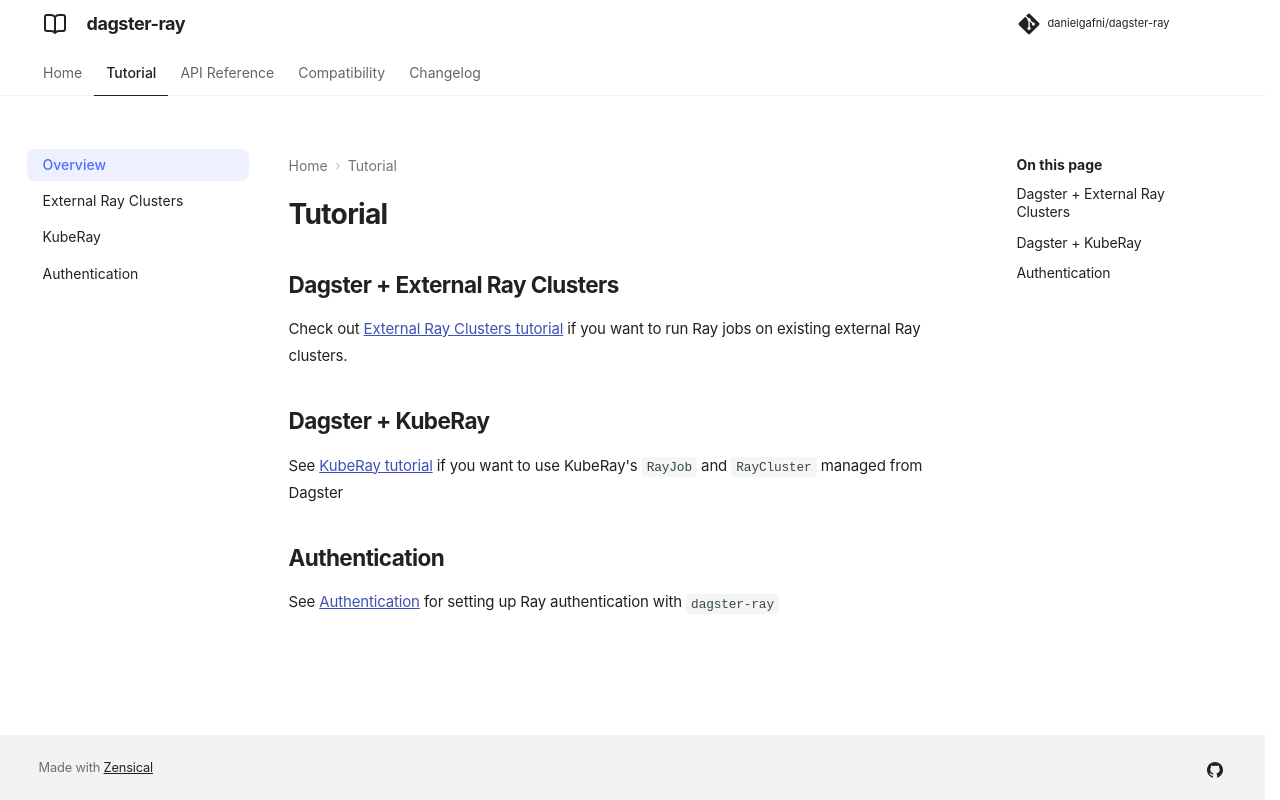

repository: danielgafni/dagster-ray · page: 0.4.8/tutorial/index.html · generator: mkdocs

---
title: "Tutorial"
description: "Pick a tutorial by where your Ray cluster comes from: one you already run, or one Dagster creates on Kubernetes with KubeRay."
---

# Tutorial

## Dagster + External Ray Clusters
Check out [External Ray Clusters tutorial](./external.md) if you want to run Ray jobs on existing external Ray clusters.

## Dagster + KubeRay
See [KubeRay tutorial](./kuberay.md) if you want to use KubeRay's `RayJob` and `RayCluster` managed from Dagster

## Authentication
See [Authentication](./auth.md) for setting up Ray authentication with `dagster-ray`
